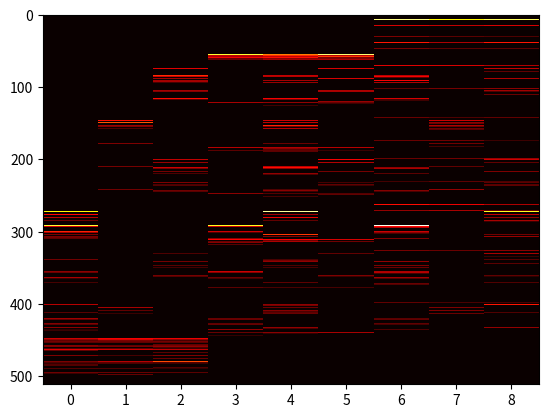

Write the Python code that produced this figure.
import random

import numpy as np
import matplotlib.pyplot as plt

# * GLOBAL VARIABLES *
# int count is used for initializing fivetwelve
# array "fivetwelve" represents every possible TTT combination (given 2 possible cell states, X and blank)
# array "nines" has 512 rows by 9 columns
# lastMove represents the last move taken by the playGame() function
count = 0
fivetwelve = ["" for i in range(512)] 
nines = [ [0]*9 for i in range(512)]
lastMove = 0

# * GAMEPLAY FUNCTIONS *
def printBoard(board):
    print(board[0], board[1], board[2])
    print(board[3], board[4], board[5])
    print(board[6], board[7], board[8])
# helper method: checks to make sure all 3 elements in an array are 'X'
def threeCheck(board, array):
    count = 0
    for i in range( len(array) ):
        if board[array[i]] == 'X':
            count = count + 1
    if count == 3:
        return True
def horiCheck(board):

    hwin1 = [0,1,2]
    hwin2 = [3,4,5]
    hwin3 = [6,7,8]

    if threeCheck(board, hwin1):
        return True
    if threeCheck(board, hwin2):
        return True
    if threeCheck(board, hwin3):
        return True
    return False
def vertCheck(board):

    vwin1 = [0,3,6]
    vwin2 = [1,4,7]
    vwin3 = [2,5,8]

    if threeCheck(board, vwin1):
        return True
    if threeCheck(board, vwin2):
        return True
    if threeCheck(board, vwin3):
        return True
    return False
def diagCheck(board):

    dwin1 = [0,4,8]
    dwin2 = [2,4,6]

    if threeCheck(board, dwin1):
        return True
    if threeCheck(board, dwin2):
        return True
    return False
def resetBoard(board):
    board = ["_" for i in range(9)]
    return board
# if the board has 3 Xs in a row
def gameWon(board):
    if horiCheck(board):
        return True
    if vertCheck(board):
        return True
    if diagCheck(board):
        return True
    return False

# * ARRAY INPUT FUNCTIONS*
# Function to print the output
def printTheArray(arr, n):

    s = ""

    for i in range(0, n):
        s = s + str(arr[i])
        #print(s) // dummied out
    
    #print(s) 

    global count
    global fivetwelve
    fivetwelve[count] = s    
    count = count + 1
# Function to generate all binary strings
def generateAllBinaryStrings(n, arr, i):
 
    if i == n:
        printTheArray(arr, n)
        return
     
    # First assign "0" at ith position
    # and try for all other permutations
    # for remaining positions
    arr[i] = 0
    generateAllBinaryStrings(n, arr, i + 1)
 
    # And then assign "1" at ith position
    # and try for all other permutations
    # for remaining positions
    arr[i] = 1
    generateAllBinaryStrings(n, arr, i + 1)
def initArrays():
    global count 
    count = 0
    n = 9
    arr = [None] * n
    # Print all binary strings
    generateAllBinaryStrings(n, arr, 0)
    #print(count)
def boardBinary(board):
    #print("representing board as binary string:")
    s = ""
    for i in range(9):
        if board[i] == 'X':
            s = s + '1'
        else: s = s + '0'
    #print(s)
    return s

def playGame(board):
    global lastMove
    # "moves" will be anywhere from 3 to 6 (wins at < 3 and > 6 are impossible)
    moves = 0
    while gameWon(board) == False:
        action = random.choice(range(9))
        while board[action] == 'X':
            action = random.choice(range(9))
        # print("action: ", action)
        if board[action] != 'X':
            lastMove = action
            board[action] = 'X'
            moves = moves + 1
    #print("New board: ")
    #printBoard(board)
    #print("Total moves: ", moves)
    s = boardBinary(board)
    index512 = fivetwelve.index(s)
    #print("512 index is ", str(index512))
    #print("calcReward: ", calcReward(moves))
    nines[index512][lastMove] = nines[index512][lastMove] + calcReward(moves)
    #print("result: ", nines[index512][7])

def calcReward(moves):
    if moves == 3:
        return 4
    if moves == 4:
        return 3
    if moves == 5:
        return 2
    if moves == 6:
        return 1
    return 0

def main():
    initArrays()
    
# local variables
    board = ["_" for i in range(9)]
    printBoard(board)

# initialize fivetwelve and nines arrays

    # episodes
    episodes = 10000
    for _ in range(episodes):
        playGame(board)
        board = resetBoard(board)



    print("program complete")
    print(nines)
    plt.imshow(nines, cmap='hot', aspect='auto', interpolation='nearest')
    plt.show()

if __name__ == '__main__':
    main()